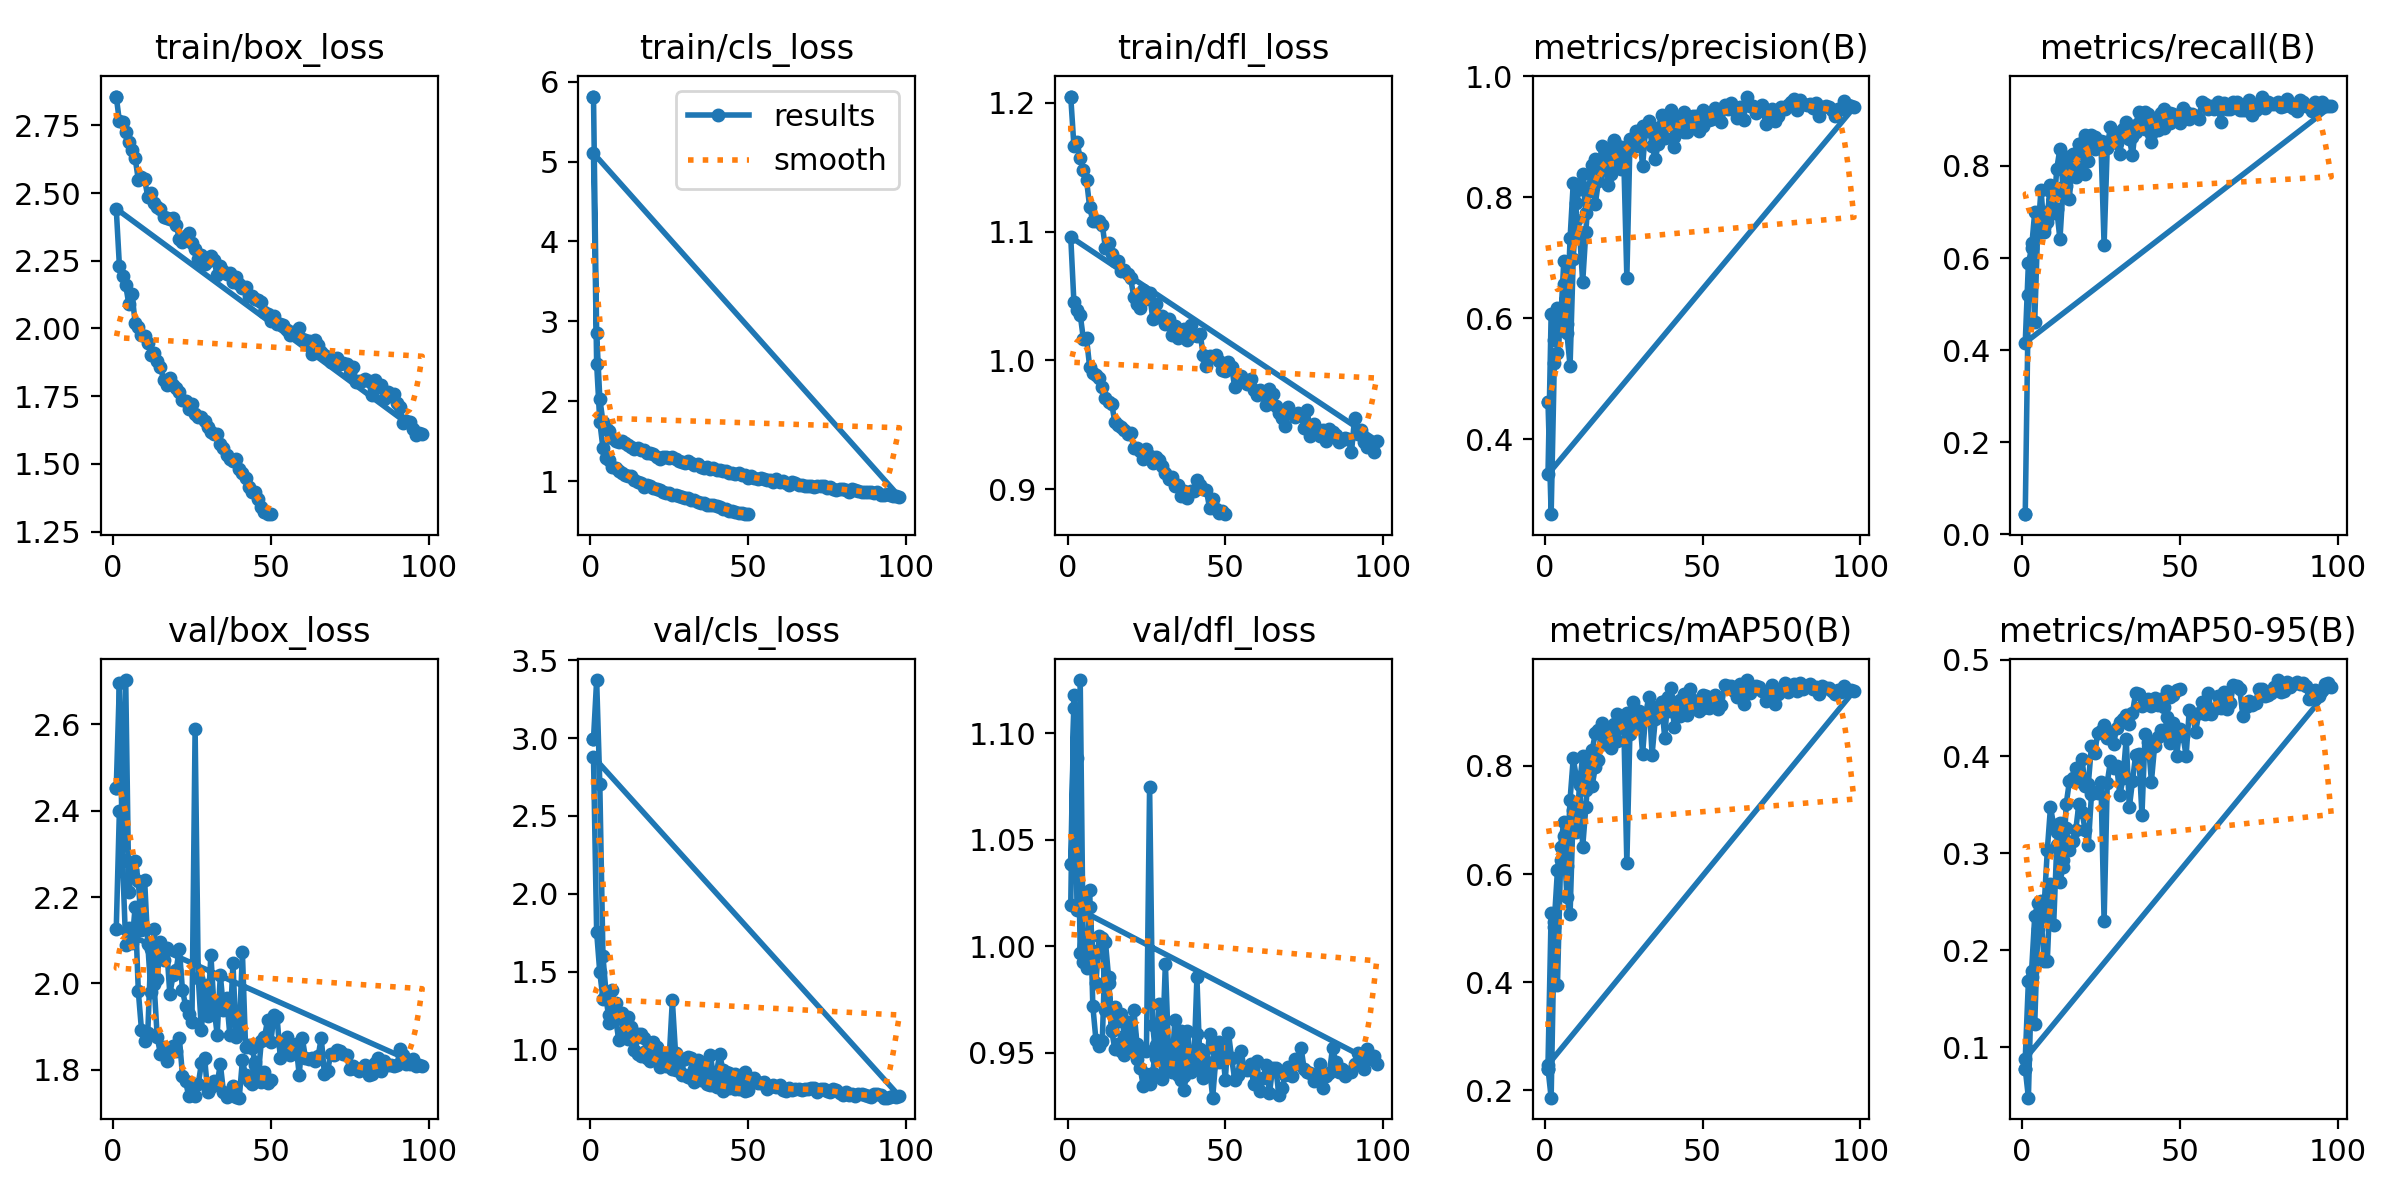

Data behind this chart, as committed beside it:
epoch, time, train/box_loss, train/cls_loss, train/dfl_loss, metrics/precision(B), metrics/recall(B), metrics/mAP50(B), metrics/mAP50-95(B), val/box_loss, val/cls_loss, val/dfl_loss, lr/pg0, lr/pg1, lr/pg2
1, 72.97, 2.856, 5.813, 1.205, 0.4626, 0.04352, 0.2403, 0.07754, 2.452, 2.994, 1.039, 0.0006601, 0.0006601, 0.0006601
1, 48.1, 2.856, 5.813, 1.205, 0.4626, 0.04352, 0.2403, 0.07754, 2.452, 2.994, 1.039, 0.0006601, 0.0006601, 0.0006601
2, 98.88, 2.765, 2.86, 1.167, 0.2765, 0.5199, 0.1865, 0.04776, 2.696, 3.373, 1.112, 0.001314, 0.001314, 0.001314
3, 139, 2.762, 2.035, 1.169, 0.5258, 0.6318, 0.5016, 0.1719, 2.287, 2.704, 1.017, 0.001954, 0.001954, 0.001954
4, 179.6, 2.727, 1.742, 1.157, 0.5421, 0.4621, 0.3947, 0.1235, 2.702, 1.6, 1.125, 0.001941, 0.001941, 0.001941
5, 215.4, 2.689, 1.664, 1.148, 0.591, 0.673, 0.6257, 0.2221, 2.211, 1.355, 0.9929, 0.001921, 0.001921, 0.001921
6, 250.8, 2.659, 1.629, 1.14, 0.6563, 0.6751, 0.6696, 0.2339, 2.263, 1.219, 0.9899, 0.001901, 0.001901, 0.001901
7, 292.9, 2.628, 1.546, 1.119, 0.5753, 0.6643, 0.5575, 0.1891, 2.283, 1.296, 1.019, 0.001881, 0.001881, 0.001881
8, 335.8, 2.549, 1.505, 1.108, 0.5216, 0.6787, 0.5253, 0.1893, 2.238, 1.296, 0.998, 0.001861, 0.001861, 0.001861
9, 384.4, 2.56, 1.491, 1.109, 0.6978, 0.7581, 0.7188, 0.2681, 2.123, 1.205, 0.9828, 0.001842, 0.001842, 0.001842
10, 419.6, 2.55, 1.504, 1.108, 0.7914, 0.6986, 0.678, 0.2258, 2.239, 1.237, 1.005, 0.001822, 0.001822, 0.001822
11, 461.1, 2.487, 1.481, 1.105, 0.8139, 0.7942, 0.7654, 0.3086, 2.091, 1.133, 1.004, 0.001802, 0.001802, 0.001802
12, 503.5, 2.498, 1.449, 1.087, 0.8378, 0.8376, 0.8188, 0.3314, 1.98, 1.065, 0.97, 0.001782, 0.001782, 0.001782
13, 538.1, 2.464, 1.433, 1.091, 0.7733, 0.7512, 0.7558, 0.2929, 2.127, 1.109, 0.983, 0.001762, 0.001762, 0.001762
14, 574.6, 2.45, 1.404, 1.083, 0.8108, 0.8195, 0.807, 0.3256, 2.01, 0.998, 0.9611, 0.001743, 0.001743, 0.001743
15, 617.3, 2.442, 1.415, 1.077, 0.821, 0.7285, 0.7634, 0.3029, 2.097, 1.1, 0.9714, 0.001723, 0.001723, 0.001723
16, 660.6, 2.413, 1.397, 1.077, 0.7889, 0.8267, 0.7974, 0.3128, 2.053, 1.101, 0.9651, 0.001703, 0.001703, 0.001703
17, 696.3, 2.409, 1.392, 1.07, 0.8266, 0.7762, 0.8117, 0.3239, 2.083, 1.071, 0.9684, 0.001683, 0.001683, 0.001683
18, 732.7, 2.403, 1.35, 1.07, 0.8851, 0.8484, 0.8799, 0.3506, 1.975, 0.9934, 0.958, 0.001663, 0.001663, 0.001663
19, 775.5, 2.407, 1.356, 1.067, 0.8643, 0.8277, 0.8398, 0.3427, 2.019, 0.9935, 0.9644, 0.001644, 0.001644, 0.001644
20, 817.8, 2.383, 1.337, 1.064, 0.8199, 0.7834, 0.8477, 0.3236, 2.031, 1.047, 0.9584, 0.001624, 0.001624, 0.001624
21, 852.2, 2.33, 1.301, 1.049, 0.8781, 0.8412, 0.8509, 0.309, 2.08, 1.017, 0.9702, 0.001604, 0.001604, 0.001604
22, 889.4, 2.318, 1.283, 1.044, 0.8955, 0.8664, 0.8665, 0.3607, 1.984, 0.9444, 0.9544, 0.001584, 0.001584, 0.001584
23, 931.1, 2.343, 1.31, 1.04, 0.8855, 0.8628, 0.8955, 0.3631, 1.948, 0.9576, 0.9525, 0.001564, 0.001564, 0.001564
24, 973.9, 2.352, 1.306, 1.054, 0.8474, 0.852, 0.8727, 0.3618, 1.93, 0.9506, 0.9517, 0.001545, 0.001545, 0.001545
25, 1008, 2.314, 1.286, 1.047, 0.8692, 0.8484, 0.8831, 0.3736, 1.911, 0.945, 0.9508, 0.001525, 0.001525, 0.001525
26, 1045, 2.295, 1.301, 1.052, 0.6672, 0.6282, 0.6202, 0.2299, 2.59, 1.315, 1.075, 0.001505, 0.001505, 0.001505
27, 1087, 2.258, 1.284, 1.032, 0.8956, 0.8412, 0.8686, 0.373, 2.014, 0.9798, 0.963, 0.001485, 0.001485, 0.001485
28, 1130, 2.271, 1.254, 1.044, 0.8959, 0.8845, 0.9176, 0.3951, 1.893, 0.9154, 0.9475, 0.001465, 0.001465, 0.001465
29, 1186, 2.239, 1.242, 1.033, 0.8845, 0.8737, 0.8844, 0.3883, 1.996, 0.9371, 0.9732, 0.001446, 0.001446, 0.001446
30, 1243, 2.249, 1.232, 1.034, 0.9057, 0.8665, 0.895, 0.3902, 1.924, 0.937, 0.9499, 0.001426, 0.001426, 0.001426
31, 1308, 2.267, 1.248, 1.028, 0.8516, 0.8267, 0.8226, 0.3598, 2.067, 0.9545, 0.9919, 0.001406, 0.001406, 0.001406
32, 1360, 2.252, 1.234, 1.032, 0.9173, 0.8812, 0.8976, 0.3775, 1.944, 0.9456, 0.9514, 0.001386, 0.001386, 0.001386
33, 1433, 2.197, 1.199, 1.02, 0.9253, 0.8946, 0.9281, 0.4182, 1.881, 0.8731, 0.9408, 0.001366, 0.001366, 0.001366
34, 1516, 2.231, 1.218, 1.026, 0.8847, 0.8589, 0.8207, 0.3474, 2.02, 0.9295, 0.9654, 0.001347, 0.001347, 0.001347
35, 1559, 2.213, 1.174, 1.017, 0.8634, 0.8231, 0.8861, 0.3748, 1.94, 0.9185, 0.9397, 0.001327, 0.001327, 0.001327
36, 1601, 2.201, 1.171, 1.023, 0.8882, 0.8888, 0.8998, 0.4015, 1.965, 0.9066, 0.9601, 0.001307, 0.001307, 0.001307
37, 1644, 2.205, 1.175, 1.024, 0.914, 0.917, 0.9185, 0.4022, 1.882, 0.8837, 0.9326, 0.001287, 0.001287, 0.001287
38, 1677, 2.17, 1.155, 1.016, 0.8979, 0.8886, 0.8519, 0.3397, 2.047, 0.9663, 0.9602, 0.001267, 0.001267, 0.001267
39, 1712, 2.19, 1.172, 1.027, 0.9323, 0.917, 0.9269, 0.4235, 1.876, 0.8383, 0.9469, 0.001248, 0.001248, 0.001248
40, 1754, 2.164, 1.144, 1.02, 0.9449, 0.9134, 0.9443, 0.4153, 1.89, 0.8493, 0.9423, 0.001228, 0.001228, 0.001228
41, 1799, 2.148, 1.141, 1.019, 0.8838, 0.8515, 0.8727, 0.3741, 2.072, 0.9702, 0.9855, 0.001208, 0.001208, 0.001208
42, 1834, 2.152, 1.129, 1.021, 0.9098, 0.8917, 0.892, 0.4104, 1.853, 0.8697, 0.9426, 0.001188, 0.001188, 0.001188
43, 1871, 2.119, 1.127, 1.004, 0.9332, 0.9071, 0.9222, 0.42, 1.858, 0.8565, 0.9381, 0.001168, 0.001168, 0.001168
44, 1911, 2.118, 1.109, 0.9959, 0.9406, 0.9143, 0.9328, 0.4278, 1.85, 0.8515, 0.9452, 0.001149, 0.001149, 0.001149
45, 1953, 2.109, 1.108, 1.003, 0.9246, 0.9242, 0.9282, 0.4221, 1.819, 0.8318, 0.943, 0.001129, 0.001129, 0.001129
46, 1988, 2.105, 1.088, 1.003, 0.9269, 0.9152, 0.9415, 0.4404, 1.785, 0.8398, 0.929, 0.001109, 0.001109, 0.001109
47, 2023, 2.098, 1.108, 1.004, 0.9338, 0.9161, 0.9221, 0.4139, 1.866, 0.8196, 0.9474, 0.001089, 0.001089, 0.001089
48, 2065, 2.062, 1.079, 0.9995, 0.9351, 0.9134, 0.9186, 0.4344, 1.875, 0.8301, 0.9459, 0.001069, 0.001069, 0.001069
49, 2109, 2.052, 1.075, 0.9926, 0.9101, 0.9061, 0.9012, 0.4005, 1.916, 0.8556, 0.9533, 0.00105, 0.00105, 0.00105
50, 2158, 2.028, 1.035, 0.9914, 0.9448, 0.9061, 0.9316, 0.4285, 1.864, 0.8125, 0.9373, 0.00103, 0.00103, 0.00103
51, 2215, 2.046, 1.06, 0.999, 0.9379, 0.9267, 0.9301, 0.4214, 1.927, 0.8012, 0.9594, 0.00101, 0.00101, 0.00101
52, 2274, 2.018, 1.042, 0.9948, 0.927, 0.9163, 0.9062, 0.4006, 1.922, 0.8156, 0.9475, 0.0009902, 0.0009902, 0.0009902
53, 2352, 2.017, 1.029, 0.9789, 0.9291, 0.9025, 0.9239, 0.4477, 1.828, 0.7841, 0.9374, 0.0009704, 0.0009704, 0.0009704
54, 2416, 2.012, 1.04, 0.9866, 0.9476, 0.9132, 0.9319, 0.4439, 1.855, 0.786, 0.9395, 0.0009506, 0.0009506, 0.0009506
55, 2496, 1.995, 1.03, 0.9876, 0.9367, 0.9088, 0.9051, 0.4249, 1.876, 0.7884, 0.9509, 0.0009308, 0.0009308, 0.0009308
56, 2563, 1.975, 1.016, 0.984, 0.924, 0.9025, 0.9121, 0.4444, 1.834, 0.7481, 0.9422, 0.000911, 0.000911, 0.000911
57, 2632, 1.988, 1.014, 0.9814, 0.9532, 0.9386, 0.95, 0.4566, 1.849, 0.7573, 0.9419, 0.0008912, 0.0008912, 0.0008912
58, 2690, 1.987, 0.9971, 0.9857, 0.9466, 0.935, 0.9469, 0.4434, 1.86, 0.7713, 0.945, 0.0008714, 0.0008714, 0.0008714
59, 2750, 2.003, 1.028, 0.9773, 0.9551, 0.9242, 0.9486, 0.4658, 1.788, 0.7565, 0.9352, 0.0008516, 0.0008516, 0.0008516
... 89 more rows
